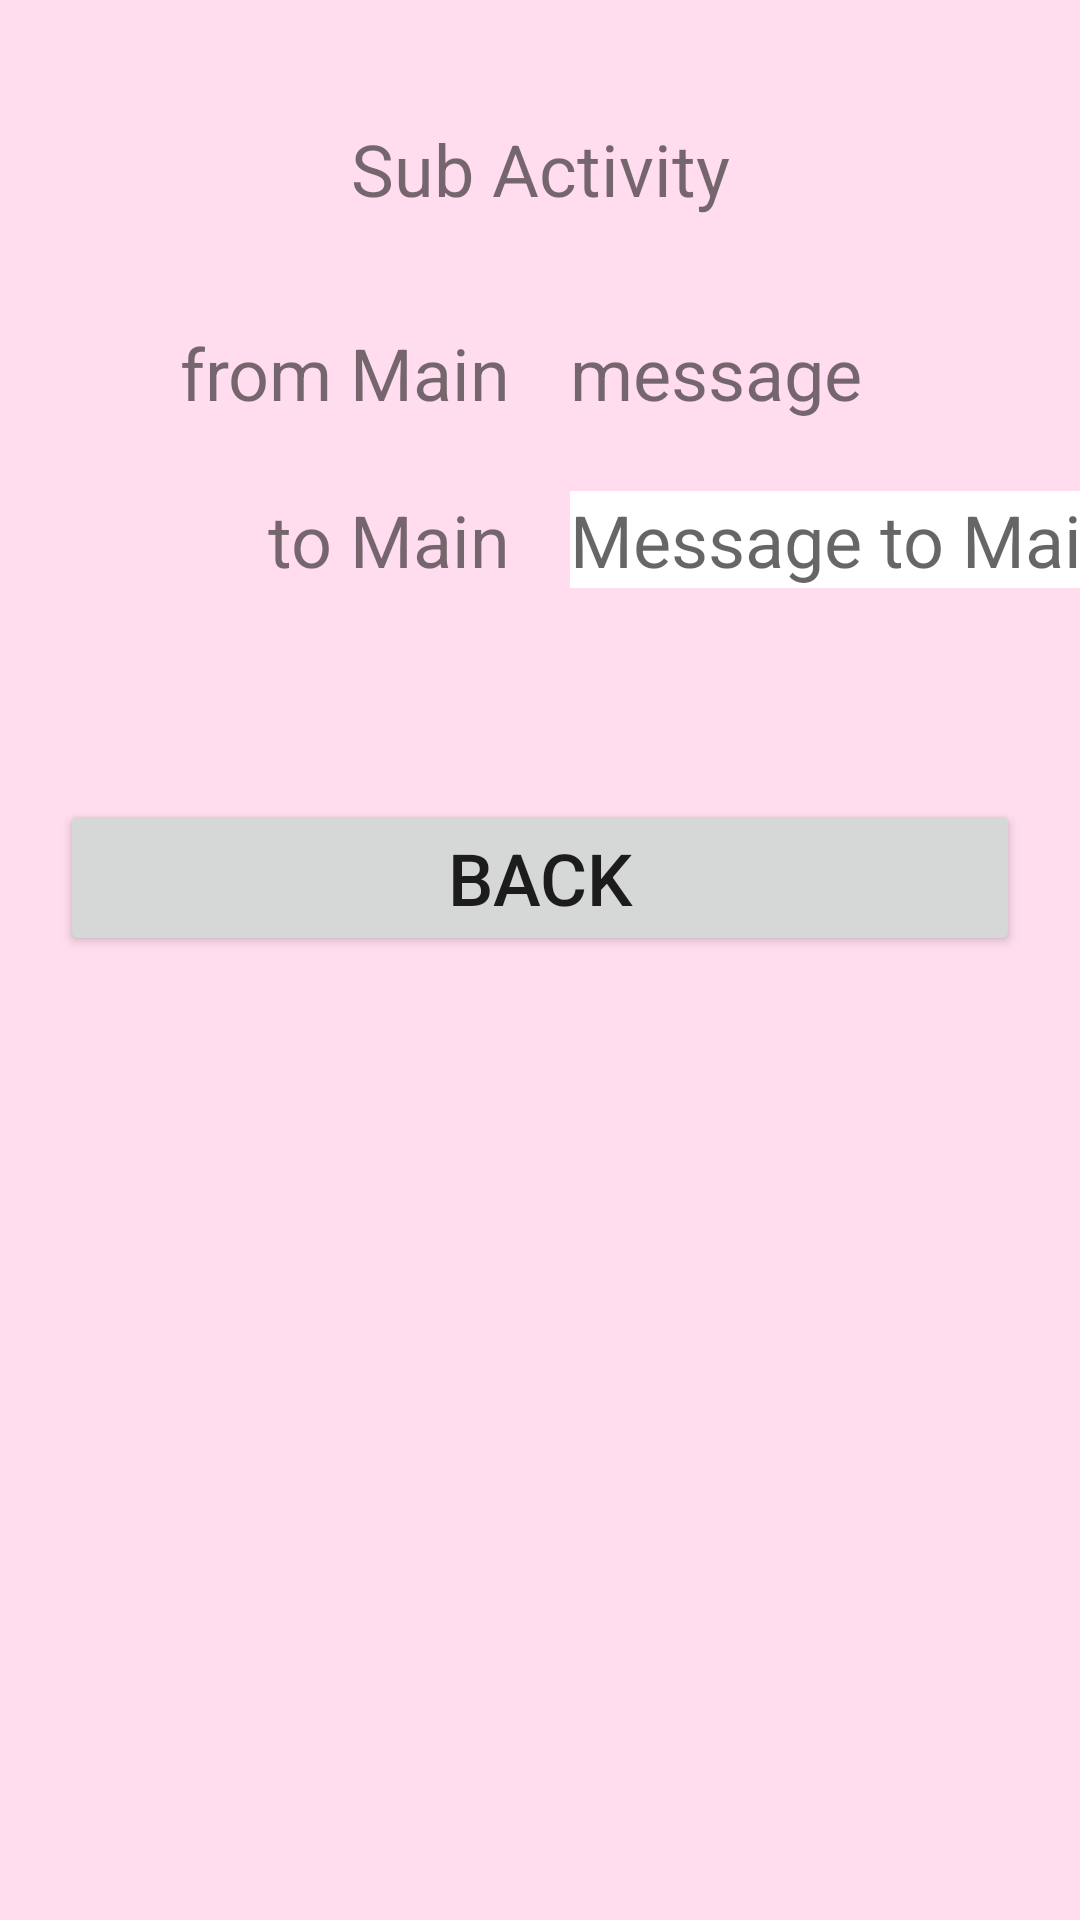

The Android layout XML behind this screen, and the referenced resources:
<!-- AndroidManifest.xml: application theme Theme.WordChains -->
<!-- res/layout/activity_sub.xml -->
<?xml version="1.0" encoding="utf-8"?>
<androidx.constraintlayout.widget.ConstraintLayout
    xmlns:android="http://schemas.android.com/apk/res/android"
    xmlns:app="http://schemas.android.com/apk/res-auto"
    xmlns:tools="http://schemas.android.com/tools"
    android:layout_width="match_parent"
    android:layout_height="match_parent"
    android:background="#fde"
    tools:context=".MainActivity">

    
    <TextView
        android:id="@+id/top_title"
        android:layout_width="match_parent"
        android:layout_height="wrap_content"
        android:layout_marginTop="40dp"
        android:gravity="center_horizontal"
        android:text="@string/sub"
        android:textSize="24sp"
        app:layout_constraintBottom_toBottomOf="parent"
        app:layout_constraintHorizontal_bias="1.0"
        app:layout_constraintLeft_toLeftOf="parent"
        app:layout_constraintRight_toRightOf="parent"
        app:layout_constraintTop_toTopOf="parent"
        app:layout_constraintVertical_bias="0.0" />

    
    <TextView
        android:id="@+id/to_sub"
        android:layout_width="0dp"
        android:layout_height="wrap_content"
        android:layout_margin="10dp"
        android:gravity="end"
        android:text="@string/from_main"
        android:textSize="24sp"
        app:layout_constraintBottom_toBottomOf="parent"
        app:layout_constraintEnd_toEndOf="@+id/guideline2"
        app:layout_constraintLeft_toLeftOf="parent"
        app:layout_constraintRight_toLeftOf="@+id/edit_text"
        app:layout_constraintTop_toBottomOf="@+id/top_title"
        app:layout_constraintVertical_bias="0.05" />

    <TextView
        android:id="@+id/text_view"
        android:layout_width="0dp"
        android:layout_height="wrap_content"
        android:layout_margin="10dp"
        android:text="@string/message"
        android:textSize="24sp"
        app:layout_constraintStart_toStartOf="@+id/guideline2"
        app:layout_constraintTop_toBottomOf="@+id/top_title"
        app:layout_constraintRight_toRightOf="parent"
        app:layout_constraintBottom_toBottomOf="parent"
        app:layout_constraintVertical_bias="0.05"/>

    
    <TextView
        android:id="@+id/fm_sub"
        android:layout_width="0dp"
        android:layout_height="wrap_content"
        android:layout_margin="10dp"
        android:gravity="end"
        android:text="@string/to_main"
        android:textSize="24sp"
        app:layout_constraintEnd_toEndOf="@+id/guideline2"
        app:layout_constraintTop_toBottomOf="@+id/to_sub"
        app:layout_constraintLeft_toLeftOf="parent"
        app:layout_constraintBottom_toBottomOf="parent"
        app:layout_constraintVertical_bias="0.03" />

    <EditText
        android:id="@+id/edit_text"
        android:layout_width="0dp"
        android:layout_height="wrap_content"
        android:layout_margin="10dp"
        android:autofillHints="@string/hint2"
        android:background="#fff"
        android:hint="@string/hint2"
        android:inputType="text"
        android:textSize="24sp"
        app:layout_constraintBottom_toBottomOf="parent"
        app:layout_constraintRight_toRightOf="parent"
        app:layout_constraintStart_toStartOf="@+id/guideline2"
        app:layout_constraintTop_toBottomOf="@+id/to_sub"
        app:layout_constraintVertical_bias="0.03" />

    <Button
        android:id="@+id/button"
        android:layout_width="match_parent"
        android:layout_height="wrap_content"
        android:layout_margin="20dp"
        android:gravity="center"
        android:text="@string/back"
        android:textSize="24sp"
        app:layout_constraintBottom_toBottomOf="parent"
        app:layout_constraintLeft_toLeftOf="parent"
        app:layout_constraintRight_toRightOf="parent"
        app:layout_constraintTop_toTopOf="parent"
        app:layout_constraintVertical_bias="0.45"/>

    <androidx.constraintlayout.widget.Guideline
        android:id="@+id/guideline2"
        android:layout_width="wrap_content"
        android:layout_height="wrap_content"
        android:orientation="vertical"
        app:layout_constraintGuide_begin="180dp" />

</androidx.constraintlayout.widget.ConstraintLayout>
<!-- resources referenced by this layout -->
<resources>
  <string name="back">back</string>
  <string name="from_main">"from Main"</string>
  <string name="hint2">Message to Main</string>
  <string name="message">message</string>
  <string name="sub">Sub Activity</string>
  <string name="to_main">"  to Main"</string>
  <style name="Theme.WordChains" parent="Theme.MaterialComponents.DayNight.DarkActionBar">
          
          <item name="colorPrimary">@color/purple_500</item>
          <item name="colorPrimaryVariant">@color/purple_700</item>
          <item name="colorOnPrimary">@color/white</item>
          
          <item name="colorSecondary">@color/teal_200</item>
          <item name="colorSecondaryVariant">@color/teal_700</item>
          <item name="colorOnSecondary">@color/black</item>
          
          <item name="android:statusBarColor" tools:targetApi="l">?attr/colorPrimaryVariant</item>
          
      </style>
  <color name="purple_500">#FF6200EE</color>
  <color name="purple_700">#FF3700B3</color>
  <color name="white">#FFFFFFFF</color>
  <color name="teal_200">#FF03DAC5</color>
  <color name="teal_700">#FF018786</color>
  <color name="black">#FF000000</color>
</resources>
